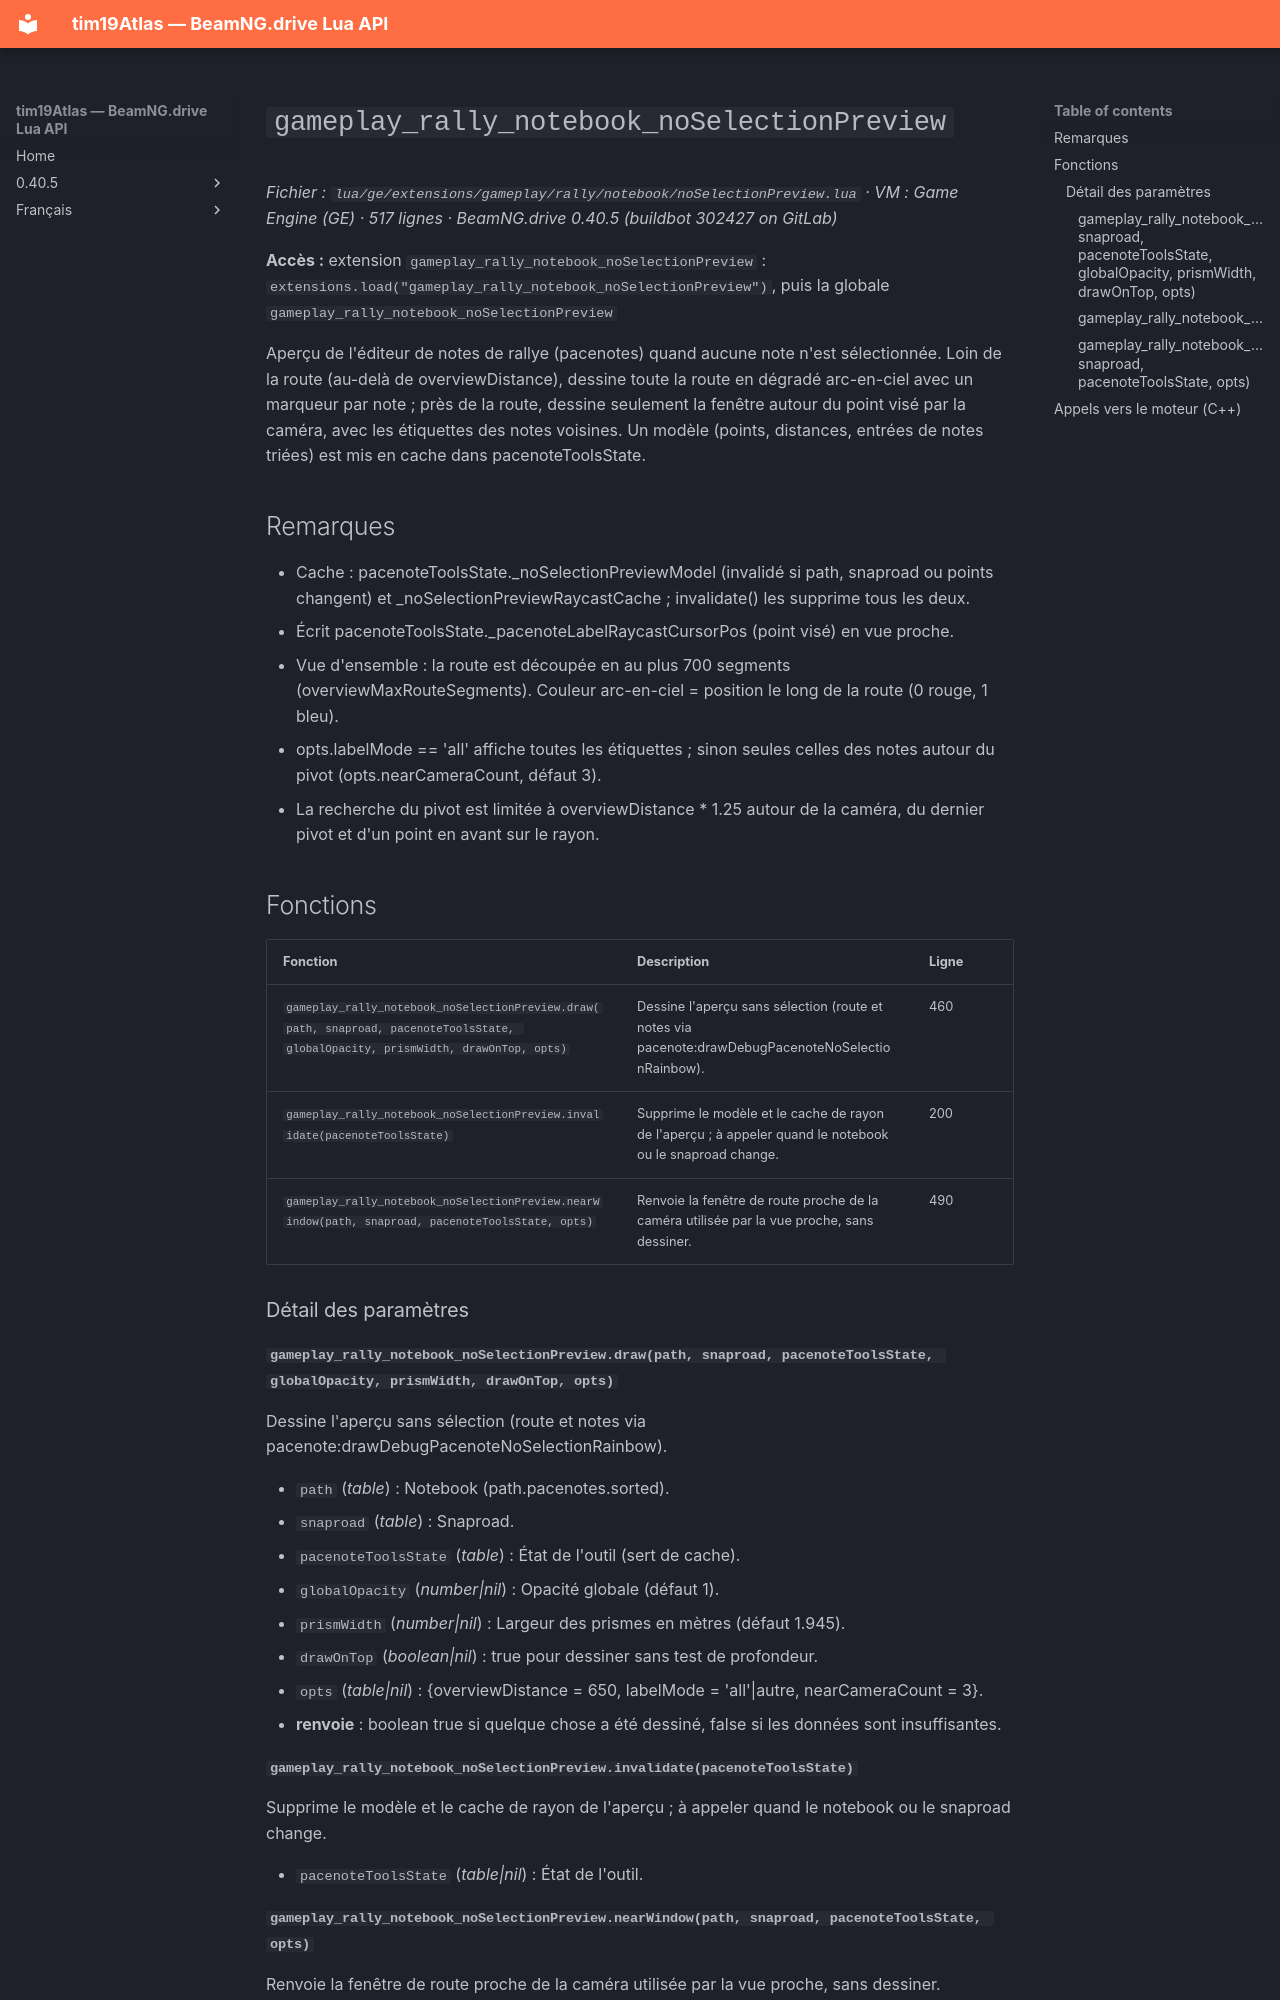

repository: Tim0219800/beamng-lua-atlas · page: fr/0.40.5/ge/extensions/gameplay/rally/notebook/noSelectionPreview.html · generator: mkdocs

# `gameplay_rally_notebook_noSelectionPreview`

*Fichier : `lua/ge/extensions/gameplay/rally/notebook/noSelectionPreview.lua` · VM : Game Engine (GE) · 517 lignes · BeamNG.drive 0.40.5 (buildbot 302427 on GitLab)*

**Accès :** extension `gameplay_rally_notebook_noSelectionPreview` : `extensions.load("gameplay_rally_notebook_noSelectionPreview")`, puis la globale `gameplay_rally_notebook_noSelectionPreview`

Aperçu de l'éditeur de notes de rallye (pacenotes) quand aucune note n'est sélectionnée. Loin de la route (au-delà de overviewDistance), dessine toute la route en dégradé arc-en-ciel avec un marqueur par note ; près de la route, dessine seulement la fenêtre autour du point visé par la caméra, avec les étiquettes des notes voisines. Un modèle (points, distances, entrées de notes triées) est mis en cache dans pacenoteToolsState.

## Remarques

- Cache : pacenoteToolsState._noSelectionPreviewModel (invalidé si path, snaproad ou points changent) et _noSelectionPreviewRaycastCache ; invalidate() les supprime tous les deux.
- Écrit pacenoteToolsState._pacenoteLabelRaycastCursorPos (point visé) en vue proche.
- Vue d'ensemble : la route est découpée en au plus 700 segments (overviewMaxRouteSegments). Couleur arc-en-ciel = position le long de la route (0 rouge, 1 bleu).
- opts.labelMode == 'all' affiche toutes les étiquettes ; sinon seules celles des notes autour du pivot (opts.nearCameraCount, défaut 3).
- La recherche du pivot est limitée à overviewDistance * 1.25 autour de la caméra, du dernier pivot et d'un point en avant sur le rayon.

## Fonctions

| Fonction | Description | Ligne |
|---|---|---|
| `gameplay_rally_notebook_noSelectionPreview.draw(path, snaproad, pacenoteToolsState, globalOpacity, prismWidth, drawOnTop, opts)` | Dessine l'aperçu sans sélection (route et notes via pacenote:drawDebugPacenoteNoSelectionRainbow). | 460 |
| `gameplay_rally_notebook_noSelectionPreview.invalidate(pacenoteToolsState)` | Supprime le modèle et le cache de rayon de l'aperçu ; à appeler quand le notebook ou le snaproad change. | 200 |
| `gameplay_rally_notebook_noSelectionPreview.nearWindow(path, snaproad, pacenoteToolsState, opts)` | Renvoie la fenêtre de route proche de la caméra utilisée par la vue proche, sans dessiner. | 490 |

### Détail des paramètres

#### `gameplay_rally_notebook_noSelectionPreview.draw(path, snaproad, pacenoteToolsState, globalOpacity, prismWidth, drawOnTop, opts)`

Dessine l'aperçu sans sélection (route et notes via pacenote:drawDebugPacenoteNoSelectionRainbow).

- `path` (*table*) : Notebook (path.pacenotes.sorted).
- `snaproad` (*table*) : Snaproad.
- `pacenoteToolsState` (*table*) : État de l'outil (sert de cache).
- `globalOpacity` (*number|nil*) : Opacité globale (défaut 1).
- `prismWidth` (*number|nil*) : Largeur des prismes en mètres (défaut 1.945).
- `drawOnTop` (*boolean|nil*) : true pour dessiner sans test de profondeur.
- `opts` (*table|nil*) : {overviewDistance = 650, labelMode = 'all'|autre, nearCameraCount = 3}.
- **renvoie** : boolean true si quelque chose a été dessiné, false si les données sont insuffisantes.
